Labelled photos from "dataset_augmented", an image-classification folder in Putranarotama/USADA_SYSTEM. The possible labels are: bangle, binahong, buni, dadap, daun komprei, daun sendok, daun tulak, gandarusa, isen barak, isen putih, jahe, jempiring alas, jonghe, kapulaga, kayu manis, lempuyang, sembung, sirih, temu, temu kunci.

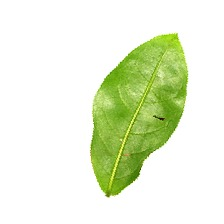
Label: buni

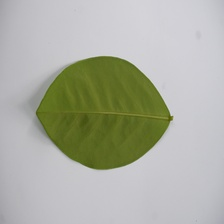
Label: jonghe

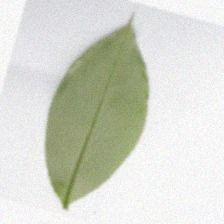
Label: kapulaga

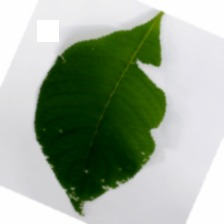
Label: sembung

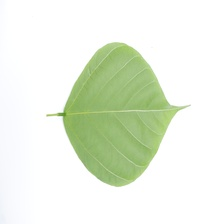
Label: dadap

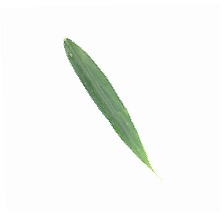
Label: jahe
